Labelled photos from "data", an image-classification folder in JakaKokosar/-Image-based-Biometry-Seminar3. The possible labels are: cytoplasm, mitochondria, nucleus.

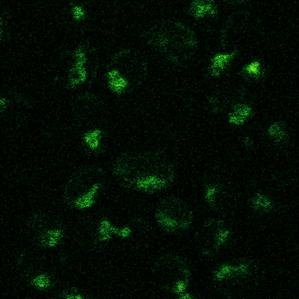
Label: nucleus

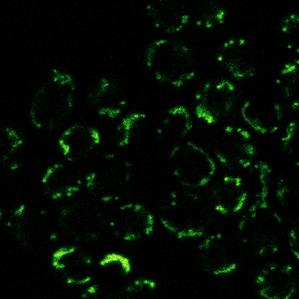
Label: mitochondria

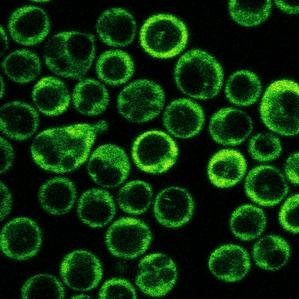
Label: cytoplasm

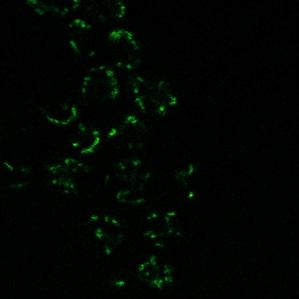
Label: mitochondria

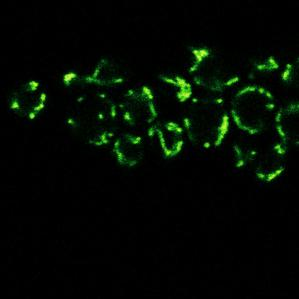
Label: mitochondria

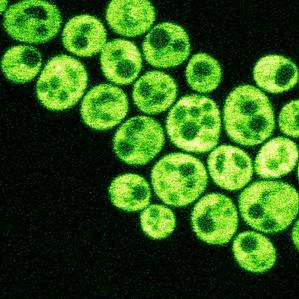
Label: cytoplasm
